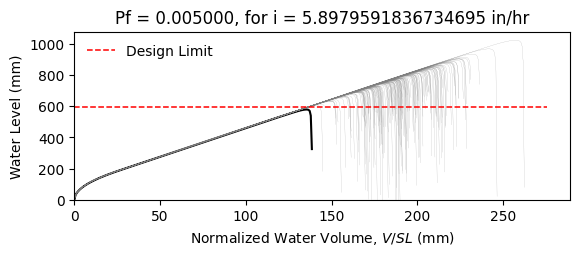

Values plotted in this chart, from the file beside it:
W14X30, L = 360.0 in, slope = 0.020833333333333332 in/in, dead load = 6.944444444444444e-05 kip/in…
zwlim AISC Appendix 2, zwlim DAMP, zwlim Proposed for ASCE 7, zwlim Neglect Ponding, dhnom Denver, dhnom New York, dhnom New Orleans, dh Denver, dh New York, dh New Orleans, dmax
20.81, 23.06, 19.03, 20.81, 1.291, 1.291, 1.291, 1.651, 1.651, 1.651, 33.08, Safe, 
20.81, 23.06, 19.03, 20.81, 1.291, 1.291, 1.291, 1.651, 1.651, 1.651, 28.64, Safe, 
20.81, 23.06, 19.03, 20.81, 1.291, 1.291, 1.291, 1.651, 1.651, 1.651, 27.35, Safe, 
20.81, 23.06, 19.03, 20.81, 1.291, 1.291, 1.291, 1.651, 1.651, 1.651, 32.32, Safe, 
20.81, 23.06, 19.03, 20.81, 1.291, 1.291, 1.291, 1.651, 1.651, 1.651, 27.31, Safe, 
20.81, 23.06, 19.03, 20.81, 1.291, 1.291, 1.291, 1.651, 1.651, 1.651, 40.33, Safe, 
20.81, 23.06, 19.03, 20.81, 1.291, 1.291, 1.291, 1.651, 1.651, 1.651, 30.32, Safe, 
20.81, 23.06, 19.03, 20.81, 1.291, 1.291, 1.291, 1.651, 1.651, 1.651, 27.38, Safe, 
20.81, 23.06, 19.03, 20.81, 1.291, 1.291, 1.291, 1.651, 1.651, 1.651, 31.64, Safe, 
20.81, 23.06, 19.03, 20.81, 1.291, 1.291, 1.291, 1.651, 1.651, 1.651, 29.73, Safe, 
20.81, 23.06, 19.03, 20.81, 1.291, 1.291, 1.291, 1.651, 1.651, 1.651, 26.26, Safe, 
20.81, 23.06, 19.03, 20.81, 1.291, 1.291, 1.291, 1.651, 1.651, 1.651, 25.27, Safe, 
20.81, 23.06, 19.03, 20.81, 1.291, 1.291, 1.291, 1.651, 1.651, 1.651, 31.78, Safe, 
20.81, 23.06, 19.03, 20.81, 1.291, 1.291, 1.291, 1.651, 1.651, 1.651, 27.99, Safe, 
20.81, 23.06, 19.03, 20.81, 1.291, 1.291, 1.291, 1.651, 1.651, 1.651, 32.66, Safe, 
20.81, 23.06, 19.03, 20.81, 1.291, 1.291, 1.291, 1.651, 1.651, 1.651, 29.48, Safe, 
20.81, 23.06, 19.03, 20.81, 1.291, 1.291, 1.291, 1.651, 1.651, 1.651, 30.51, Safe, 
20.81, 23.06, 19.03, 20.81, 1.291, 1.291, 1.291, 1.651, 1.651, 1.651, 33.37, Safe, 
20.81, 23.06, 19.03, 20.81, 1.291, 1.291, 1.291, 1.651, 1.651, 1.651, 27.17, Safe, 
20.81, 23.06, 19.03, 20.81, 1.291, 1.291, 1.291, 1.651, 1.651, 1.651, 28.53, Safe, 
20.81, 23.06, 19.03, 20.81, 1.291, 1.291, 1.291, 1.651, 1.651, 1.651, 27.17, Safe, 
20.81, 23.06, 19.03, 20.81, 1.291, 1.291, 1.291, 1.651, 1.651, 1.651, 32.31, Safe, 
20.81, 23.06, 19.03, 20.81, 1.291, 1.291, 1.291, 1.651, 1.651, 1.651, 34.02, Safe, 
20.81, 23.06, 19.03, 20.81, 1.291, 1.291, 1.291, 1.651, 1.651, 1.651, 29.83, Safe, 
20.81, 23.06, 19.03, 20.81, 1.291, 1.291, 1.291, 1.651, 1.651, 1.651, 28.36, Safe, 
20.81, 23.06, 19.03, 20.81, 1.291, 1.291, 1.291, 1.651, 1.651, 1.651, 24.93, Safe, 
20.81, 23.06, 19.03, 20.81, 1.291, 1.291, 1.291, 1.651, 1.651, 1.651, 31.44, Safe, 
20.81, 23.06, 19.03, 20.81, 1.291, 1.291, 1.291, 1.651, 1.651, 1.651, 31.26, Safe, 
20.81, 23.06, 19.03, 20.81, 1.291, 1.291, 1.291, 1.651, 1.651, 1.651, 27.32, Safe, 
20.81, 23.06, 19.03, 20.81, 1.291, 1.291, 1.291, 1.651, 1.651, 1.651, 34.92, Safe, 
20.81, 23.06, 19.03, 20.81, 1.291, 1.291, 1.291, 1.651, 1.651, 1.651, 30.17, Safe, 
20.81, 23.06, 19.03, 20.81, 1.291, 1.291, 1.291, 1.651, 1.651, 1.651, 31.64, Safe, 
20.81, 23.06, 19.03, 20.81, 1.291, 1.291, 1.291, 1.651, 1.651, 1.651, 28.23, Safe, 
20.81, 23.06, 19.03, 20.81, 1.291, 1.291, 1.291, 1.651, 1.651, 1.651, 33.7, Safe, 
20.81, 23.06, 19.03, 20.81, 1.291, 1.291, 1.291, 1.651, 1.651, 1.651, 32.04, Safe, 
20.81, 23.06, 19.03, 20.81, 1.291, 1.291, 1.291, 1.651, 1.651, 1.651, 27.23, Safe, 
20.81, 23.06, 19.03, 20.81, 1.291, 1.291, 1.291, 1.651, 1.651, 1.651, 31.11, Safe, 
20.81, 23.06, 19.03, 20.81, 1.291, 1.291, 1.291, 1.651, 1.651, 1.651, 31.43, Safe, 
20.81, 23.06, 19.03, 20.81, 1.291, 1.291, 1.291, 1.651, 1.651, 1.651, 32.72, Safe, 
20.81, 23.06, 19.03, 20.81, 1.291, 1.291, 1.291, 1.651, 1.651, 1.651, 26.57, Safe, 
20.81, 23.06, 19.03, 20.81, 1.291, 1.291, 1.291, 1.651, 1.651, 1.651, 33.35, Safe, 
20.81, 23.06, 19.03, 20.81, 1.291, 1.291, 1.291, 1.651, 1.651, 1.651, 28.15, Safe, 
20.81, 23.06, 19.03, 20.81, 1.291, 1.291, 1.291, 1.651, 1.651, 1.651, 29.8, Safe, 
20.81, 23.06, 19.03, 20.81, 1.291, 1.291, 1.291, 1.651, 1.651, 1.651, 28.81, Safe, 
20.81, 23.06, 19.03, 20.81, 1.291, 1.291, 1.291, 1.651, 1.651, 1.651, 33.18, Safe, 
20.81, 23.06, 19.03, 20.81, 1.291, 1.291, 1.291, 1.651, 1.651, 1.651, 25.68, Safe, 
20.81, 23.06, 19.03, 20.81, 1.291, 1.291, 1.291, 1.651, 1.651, 1.651, 30.14, Safe, 
20.81, 23.06, 19.03, 20.81, 1.291, 1.291, 1.291, 1.651, 1.651, 1.651, 28.36, Safe, 
20.81, 23.06, 19.03, 20.81, 1.291, 1.291, 1.291, 1.651, 1.651, 1.651, 30.3, Safe, 
20.81, 23.06, 19.03, 20.81, 1.291, 1.291, 1.291, 1.651, 1.651, 1.651, 27.57, Safe, 
20.81, 23.06, 19.03, 20.81, 1.291, 1.291, 1.291, 1.651, 1.651, 1.651, 32.43, Safe, 
20.81, 23.06, 19.03, 20.81, 1.291, 1.291, 1.291, 1.651, 1.651, 1.651, 24.12, Safe, 
20.81, 23.06, 19.03, 20.81, 1.291, 1.291, 1.291, 1.651, 1.651, 1.651, 30.37, Safe, 
20.81, 23.06, 19.03, 20.81, 1.291, 1.291, 1.291, 1.651, 1.651, 1.651, 28.18, Safe, 
20.81, 23.06, 19.03, 20.81, 1.291, 1.291, 1.291, 1.651, 1.651, 1.651, 34.55, Safe, 
20.81, 23.06, 19.03, 20.81, 1.291, 1.291, 1.291, 1.651, 1.651, 1.651, 28.24, Safe, 
20.81, 23.06, 19.03, 20.81, 1.291, 1.291, 1.291, 1.651, 1.651, 1.651, 29.74, Safe, 
20.81, 23.06, 19.03, 20.81, 1.291, 1.291, 1.291, 1.651, 1.651, 1.651, 28.08, Safe, 
20.81, 23.06, 19.03, 20.81, 1.291, 1.291, 1.291, 1.651, 1.651, 1.651, 25.11, Safe, 
... 142 more rows
